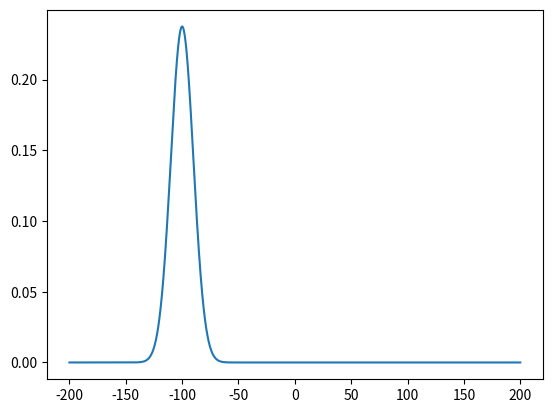

The script that saved this image: (Note: this script raises an exception after producing the figure.)
import numpy as np
import matplotlib.pyplot as plt

dt = 0.1    #time step in fs
N = 7000
xmin = -200
xmax = 200
max_t = 40

m = 0.3
v0 = 0.4
d = 30
x0  = -100
sig = 10
e = 1.5

folder = "p3"

kin = 3.81
hbar = 0.6582
mtoh = 0.0864

#potential
def pot(x):
    if x < 0:
        return 0.
    elif x > d:
        return 0.
    else:
        return v0


V = np.vectorize(pot)

E0 = e*v0 
k0 = np.sqrt(2*m*mtoh*E0 / hbar)
xgrid, dx = np.linspace(xmin, xmax, num=N, endpoint=True, retstep=True, dtype=float)
psi = np.exp(- (xgrid - x0)**2 / 2. / sig**2) * np.exp(1j * k0 * xgrid)
psi *= np.sqrt(1. / sig / np.sqrt(np.pi))

def makeU():
    pottemp = np.exp(- 1j*dt*V(xgrid) / 2. / hbar)
    res = np.empty((N, N), dtype=complex)
    for x in range(N):
        res[x,:] = pottemp[x] * pottemp * np.exp(1j *m*mtoh*(xgrid[x] - xgrid)**2 / 2. / dt)
    res *= np.sqrt(-1j *m*mtoh / (2 * np.pi *dt))*dx
    return res       

U = makeU()

time = 0.

name = folder + "/e" + str(round(e, 2)) + "psi"
nStr = str(int(time*100))
nStr=nStr.rjust(5, '0')
plt.plot(xgrid, np.absolute(psi))
plt.savefig(name+nStr+".png")

bottom, top = plt.ylim()  # return the current ylim

while time < max_t:
    time += dt
    time = round(time, 2)
    print("time: " + str(time))    
    psi = U @ psi

    plt.clf()
    nStr = str(int(time*100))
    nStr=nStr.rjust(5, '0')
    plt.plot(xgrid, np.absolute(psi))
    plt.ylim((bottom, top)) 
    plt.savefig(name+nStr+".png")


